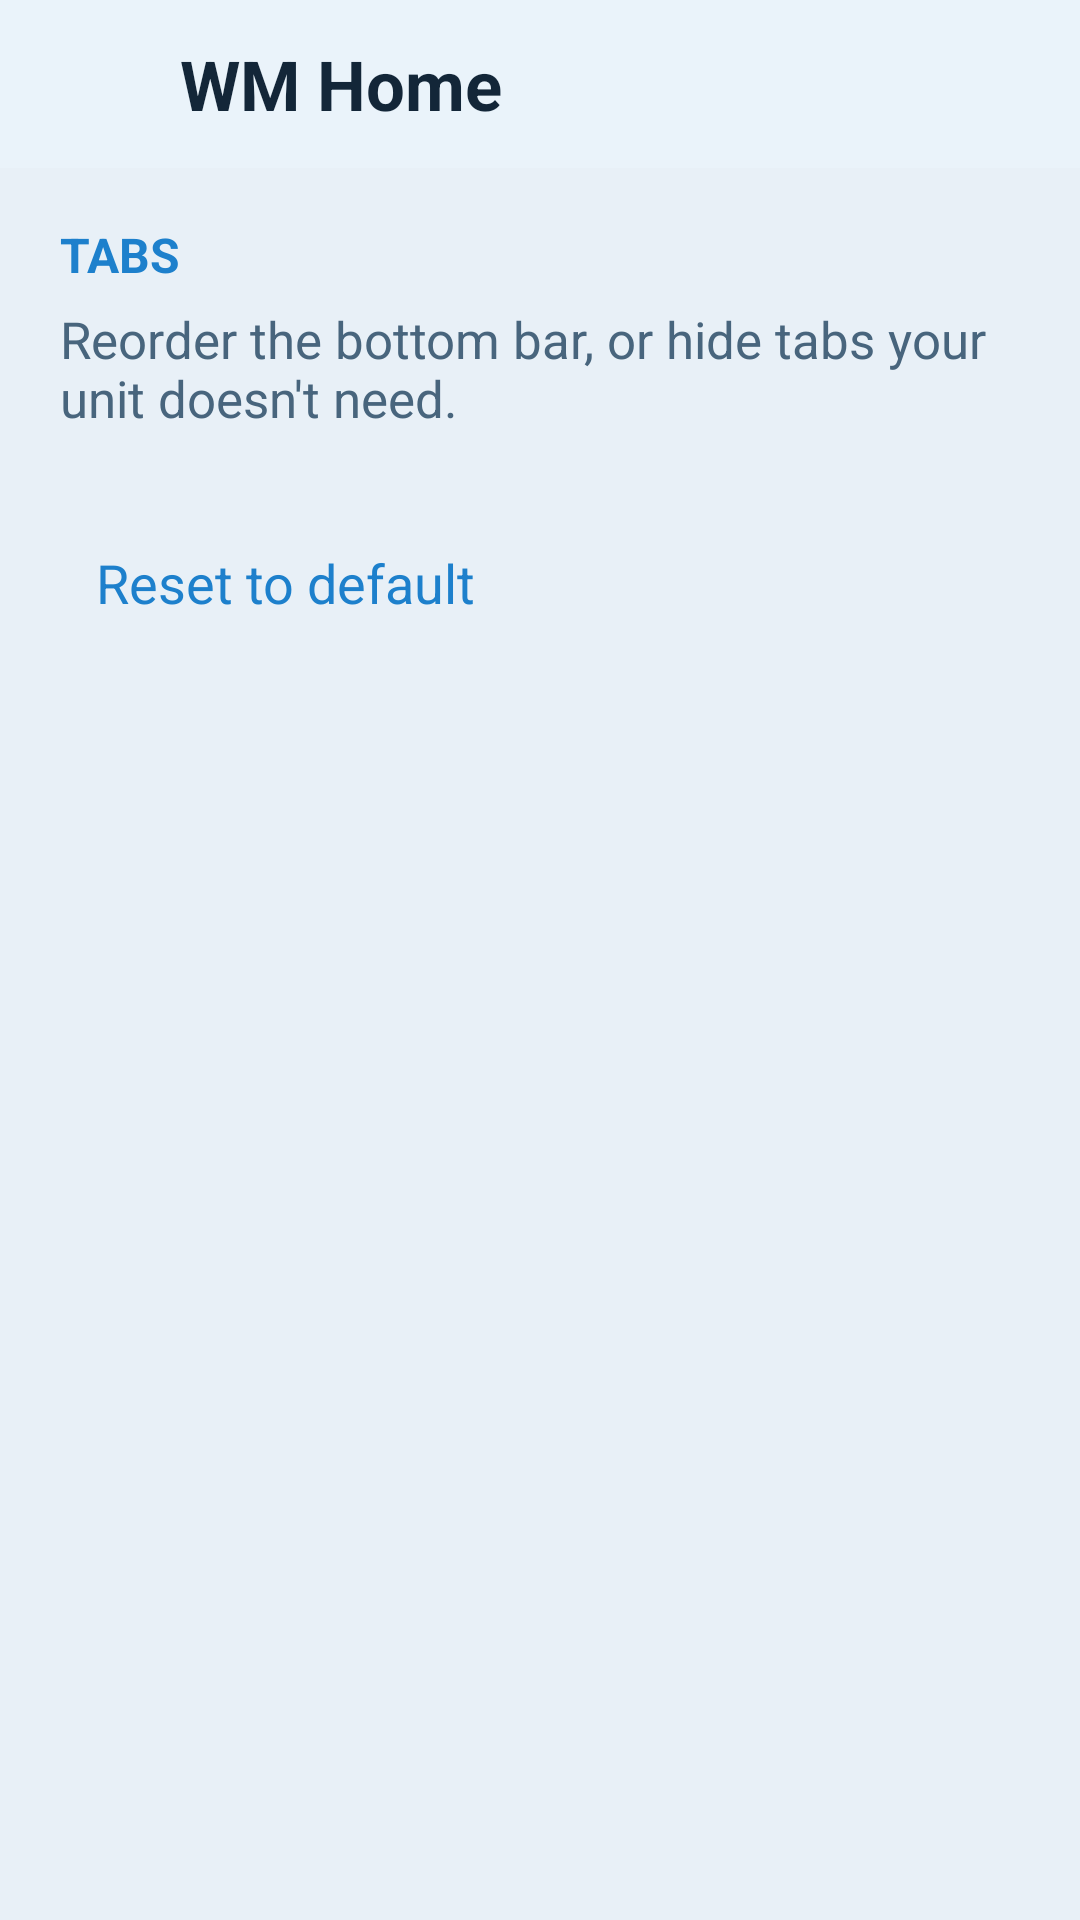

Here is an Android app screen rendered from its layout file. Give the layout XML and the strings, colors and styles it references.
<!-- AndroidManifest.xml: application theme Theme.RadioLauncher -->
<!-- res/layout/activity_tab_order.xml -->
<?xml version="1.0" encoding="utf-8"?>
<LinearLayout xmlns:android="http://schemas.android.com/apk/res/android"
    android:layout_width="match_parent"
    android:layout_height="match_parent"
    android:orientation="vertical"
    android:background="@color/bg">

    <include
        android:id="@+id/header"
        layout="@layout/view_page_header" />

    <ScrollView
        android:layout_width="match_parent"
        android:layout_height="0dp"
        android:layout_weight="1"
        android:clipToPadding="false"
        android:paddingStart="16dp"
        android:paddingEnd="16dp"
        android:paddingBottom="16dp">

        <LinearLayout
            android:layout_width="match_parent"
            android:layout_height="wrap_content"
            android:orientation="vertical">

            <TextView style="@style/SettingsSection" android:text="@string/section_tabs" />

            <TextView
                android:layout_width="match_parent"
                android:layout_height="wrap_content"
                android:layout_marginStart="4dp"
                android:layout_marginBottom="10dp"
                android:text="@string/tabs_hint"
                android:textColor="@color/text_secondary"
                android:textSize="17sp" />

            <LinearLayout
                android:id="@+id/tabList"
                style="@style/SettingsGroup" />

            <TextView
                android:id="@+id/resetTabs"
                android:layout_width="wrap_content"
                android:layout_height="wrap_content"
                android:layout_marginTop="18dp"
                android:layout_marginStart="4dp"
                android:background="?android:attr/selectableItemBackground"
                android:paddingStart="12dp"
                android:paddingEnd="12dp"
                android:paddingTop="10dp"
                android:paddingBottom="10dp"
                android:text="@string/tabs_reset"
                android:textColor="@color/accent"
                android:textSize="18sp"
                android:clickable="true"
                android:focusable="true" />
        </LinearLayout>
    </ScrollView>
</LinearLayout>
<!-- res/layout/view_page_header.xml (included above) -->
<?xml version="1.0" encoding="utf-8"?>
<LinearLayout xmlns:android="http://schemas.android.com/apk/res/android"
    xmlns:app="http://schemas.android.com/apk/res-auto"
    android:layout_width="match_parent"
    android:layout_height="56dp"
    android:orientation="horizontal"
    android:gravity="center_vertical"
    android:background="@color/bar"
    android:paddingStart="8dp"
    android:paddingEnd="8dp">

    <androidx.appcompat.widget.AppCompatImageView
        android:id="@+id/navBack"
        android:layout_width="44dp"
        android:layout_height="44dp"
        android:padding="10dp"
        android:background="?android:attr/selectableItemBackgroundBorderless"
        android:contentDescription="@string/nav_back"
        app:srcCompat="@drawable/ic_back" />

    <TextView
        android:id="@+id/pageTitle"
        android:layout_width="0dp"
        android:layout_height="wrap_content"
        android:layout_weight="1"
        android:layout_marginStart="8dp"
        android:layout_marginEnd="8dp"
        android:maxLines="1"
        android:ellipsize="end"
        android:text="@string/app_name"
        android:textColor="@color/text_primary"
        android:textSize="23sp"
        android:textStyle="bold" />

    <androidx.appcompat.widget.AppCompatImageView
        android:id="@+id/navHome"
        android:layout_width="44dp"
        android:layout_height="44dp"
        android:padding="10dp"
        android:background="?android:attr/selectableItemBackgroundBorderless"
        android:contentDescription="@string/nav_home"
        app:srcCompat="@drawable/ic_home" />

</LinearLayout>
<!-- resources referenced by this layout -->
<resources>
  <color name="accent">#1D80CC</color>
  <color name="bar">#EAF3FA</color>
  <color name="bg">#E8F0F7</color>
  <color name="text_primary">#132638</color>
  <color name="text_secondary">#48657D</color>
  <string name="app_name">WM Home</string>
  <string name="nav_back">Back</string>
  <string name="nav_home">Home</string>
  <string name="section_tabs">TABS</string>
  <string name="tabs_hint">Reorder the bottom bar, or hide tabs your unit doesn\'t need.</string>
  <string name="tabs_reset">Reset to default</string>
  <style name="SettingsGroup">
          <item name="android:layout_width">match_parent</item>
          <item name="android:layout_height">wrap_content</item>
          <item name="android:orientation">vertical</item>
          <item name="android:background">@drawable/card_dark</item>
      </style>
  <style name="SettingsSection">
          <item name="android:layout_width">wrap_content</item>
          <item name="android:layout_height">wrap_content</item>
          <item name="android:layout_marginStart">4dp</item>
          <item name="android:layout_marginTop">18dp</item>
          <item name="android:layout_marginBottom">6dp</item>
          <item name="android:textColor">@color/accent</item>
          <item name="android:textSize">16sp</item>
          <item name="android:textStyle">bold</item>
      </style>
  <style name="Theme.RadioLauncher" parent="Theme.AppCompat.DayNight.NoActionBar">
          <item name="android:windowBackground">@color/bg</item>
          <item name="colorAccent">@color/accent</item>
          <item name="colorControlNormal">@color/text_secondary</item>
          <item name="colorControlActivated">@color/accent</item>
          <item name="colorButtonNormal">@color/surface_light</item>
      </style>
  <color name="surface_light">#D0E3F3</color>
</resources>
